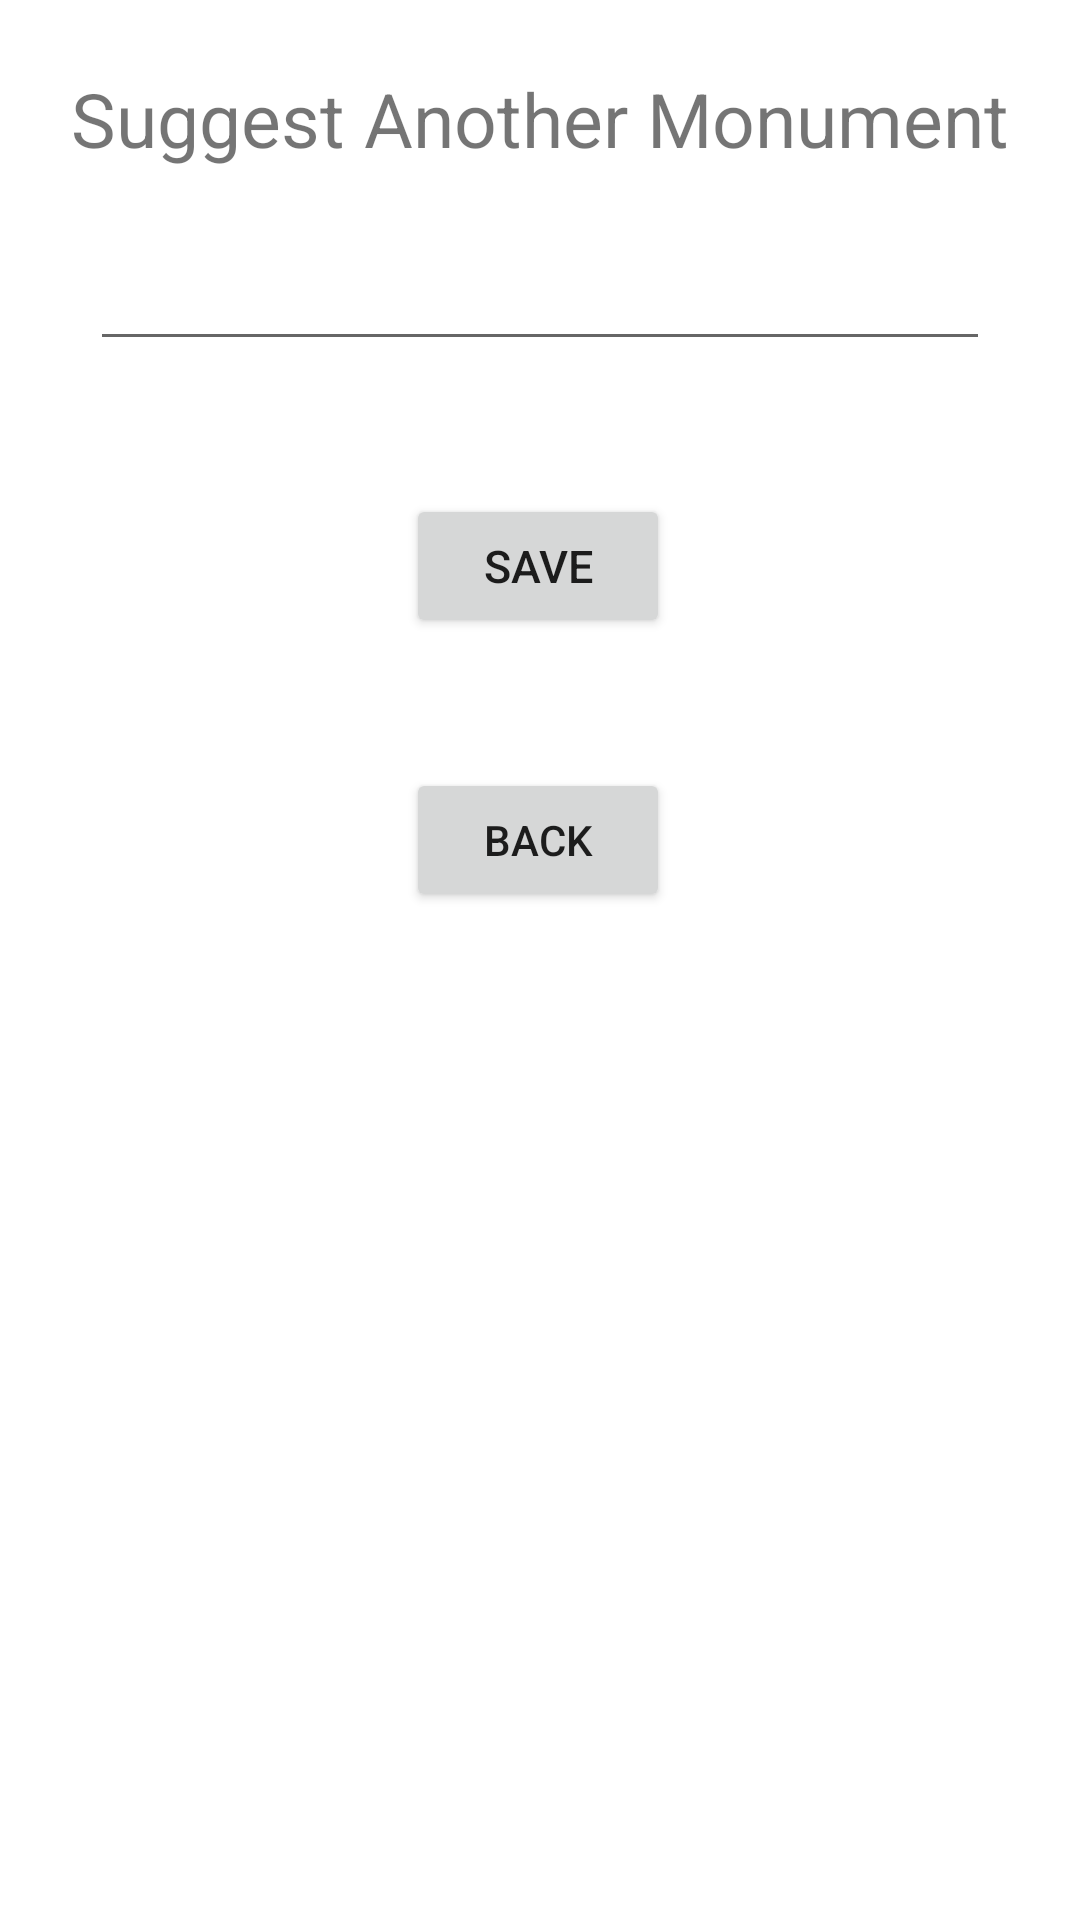

Reconstruct the res/layout file that produces this screen, plus the resources it refers to.
<!-- AndroidManifest.xml: application theme Theme.BookMark -->
<!-- res/layout/activity_suggest_location.xml -->
<?xml version="1.0" encoding="utf-8"?>
<androidx.constraintlayout.widget.ConstraintLayout xmlns:android="http://schemas.android.com/apk/res/android"
    xmlns:app="http://schemas.android.com/apk/res-auto"
    xmlns:tools="http://schemas.android.com/tools"
    android:layout_width="match_parent"
    android:layout_height="match_parent"
    tools:context=".SuggestLocationActivity">

    <Button
        android:id="@+id/SugBTN"
        android:layout_width="wrap_content"
        android:layout_height="wrap_content"
        android:text="SAVE"
        android:textSize="15dp"
        android:onClick="onDisplay"
        app:layout_constraintBottom_toBottomOf="parent"
        app:layout_constraintEnd_toEndOf="parent"
        app:layout_constraintHorizontal_bias="0.498"
        app:layout_constraintStart_toStartOf="parent"
        app:layout_constraintTop_toTopOf="parent"
        app:layout_constraintVertical_bias="0.278" />

    <EditText
        android:id="@+id/SuggestEditText"
        android:layout_width="300sp"
        android:layout_height="wrap_content"
        app:layout_constraintBottom_toTopOf="@+id/SugBTN"
        app:layout_constraintEnd_toEndOf="parent"
        app:layout_constraintStart_toStartOf="parent"
        app:layout_constraintTop_toTopOf="parent"
        app:layout_constraintVertical_bias="0.641" />

    <TextView
        android:layout_width="wrap_content"
        android:layout_height="wrap_content"
        android:text="Suggest Another Monument"
        android:textSize="25dp"
        app:layout_constraintBottom_toTopOf="@+id/SuggestEditText"
        app:layout_constraintEnd_toEndOf="parent"
        app:layout_constraintStart_toStartOf="parent"
        app:layout_constraintTop_toTopOf="parent" />

    <Button
        android:id="@+id/BackSuggest"
        android:layout_width="wrap_content"
        android:layout_height="wrap_content"
        android:text="Back"
        app:layout_constraintBottom_toBottomOf="parent"
        app:layout_constraintEnd_toEndOf="parent"
        app:layout_constraintHorizontal_bias="0.498"
        app:layout_constraintStart_toStartOf="parent"
        app:layout_constraintTop_toBottomOf="@+id/SugBTN"
        app:layout_constraintVertical_bias="0.114" />


</androidx.constraintlayout.widget.ConstraintLayout>
<!-- resources referenced by this layout -->
<resources>
  <style name="Theme.BookMark" parent="Theme.MaterialComponents.DayNight.DarkActionBar">
  	<item name="windowNoTitle">true</item>
          <item name="windowActionBar">false</item>
          
          <item name="colorPrimary">@color/purple_500</item>
          <item name="colorPrimaryVariant">@color/purple_700</item>
          <item name="colorOnPrimary">@color/white</item>
          
          <item name="colorSecondary">@color/teal_200</item>
          <item name="colorSecondaryVariant">@color/teal_700</item>
          <item name="colorOnSecondary">@color/black</item>
          
          <item name="android:statusBarColor" tools:targetApi="l">?attr/colorPrimaryVariant</item>
          
      </style>
  <color name="purple_500">#FF6200EE</color>
  <color name="purple_700">#FF3700B3</color>
  <color name="white">#FFFFFFFF</color>
  <color name="teal_200">#FF03DAC5</color>
  <color name="teal_700">#FF018786</color>
  <color name="black">#FF000000</color>
</resources>
